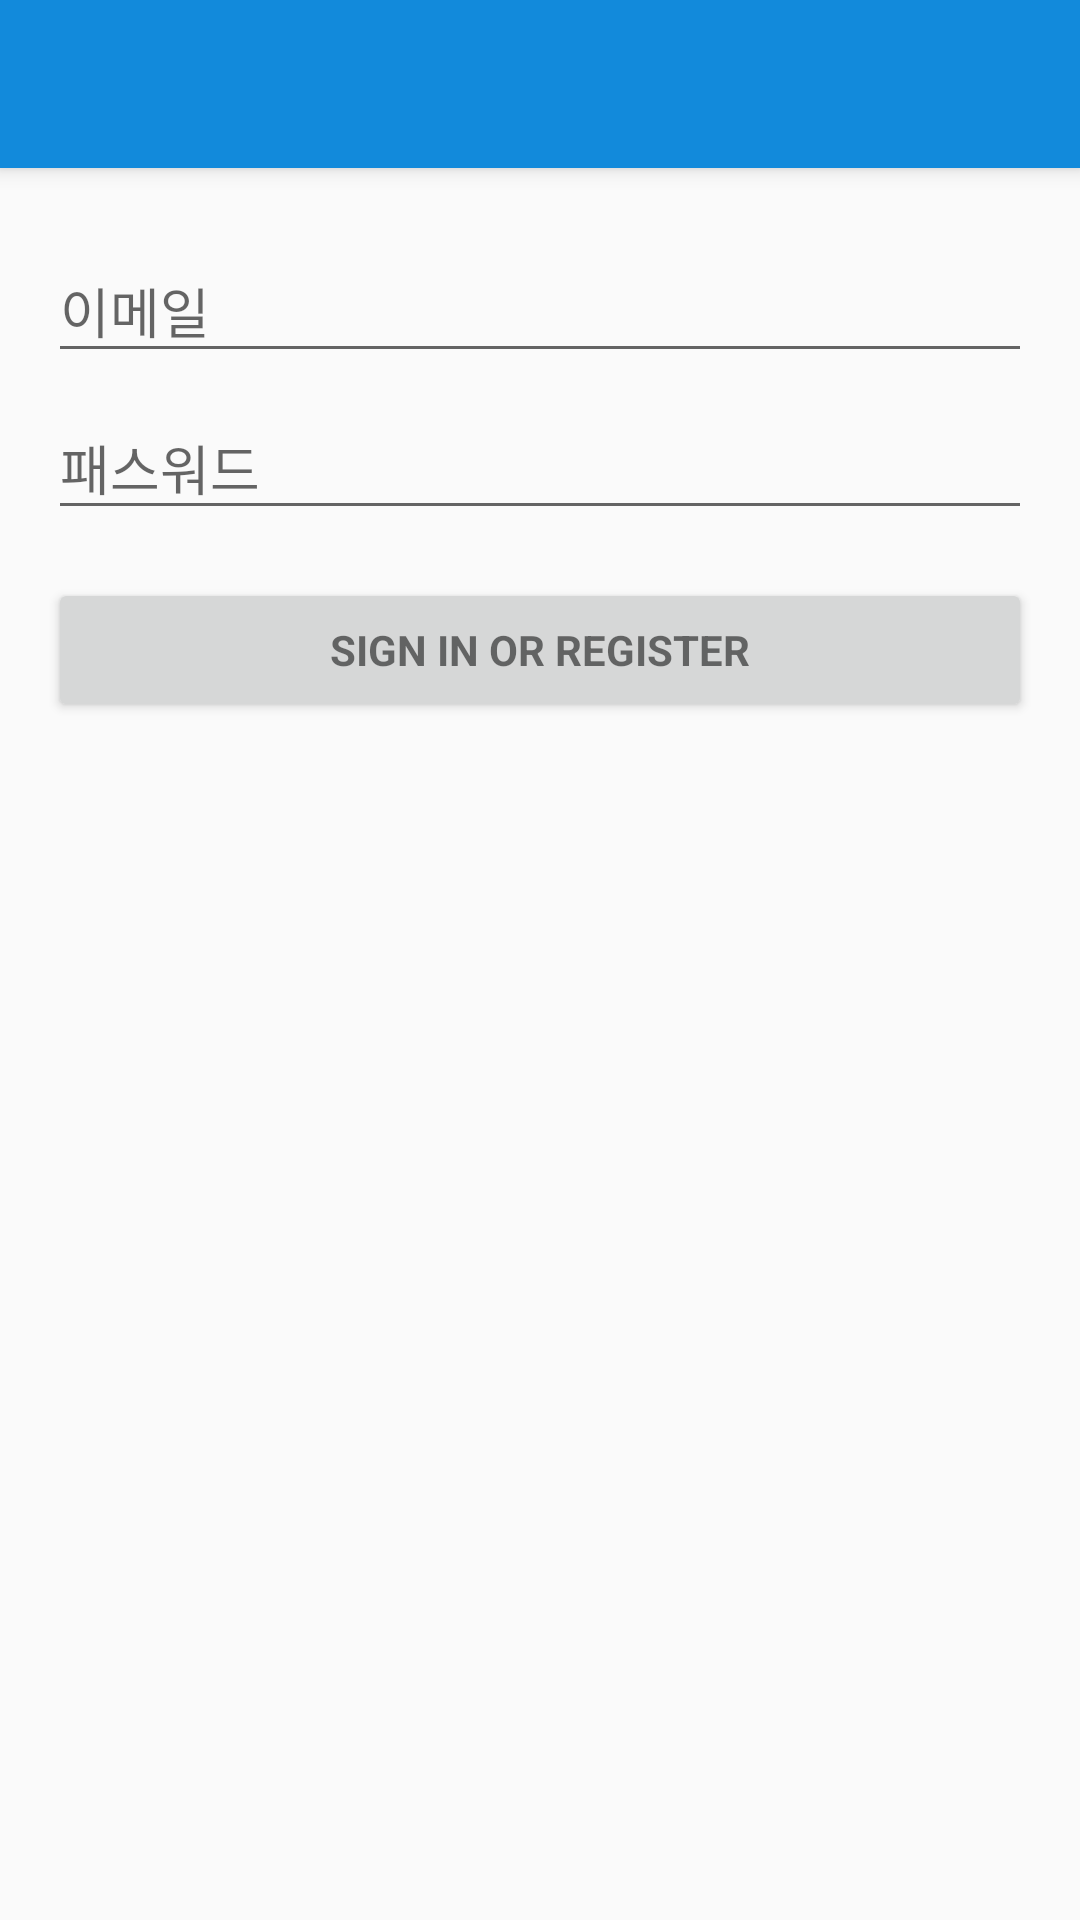

Reconstruct the res/layout file that produces this screen, plus the resources it refers to.
<!-- AndroidManifest.xml: application theme AppTheme -->
<!-- res/layout/activity_login2.xml -->
<?xml version="1.0" encoding="utf-8"?>

<android.support.design.widget.CoordinatorLayout xmlns:android="http://schemas.android.com/apk/res/android"
    xmlns:app="http://schemas.android.com/apk/res-auto"
    xmlns:tools="http://schemas.android.com/tools"
    android:layout_width="match_parent"
    android:layout_height="match_parent"
    android:fitsSystemWindows="true"
    tools:context="com.my.app.appgodo.LoginActivity">

    <android.support.design.widget.AppBarLayout
        android:layout_width="match_parent"
        android:layout_height="wrap_content"
        android:theme="@style/AppTheme.AppBarOverlay">

        <android.support.v7.widget.Toolbar
            android:id="@+id/toolbar"
            android:layout_width="match_parent"
            android:layout_height="?attr/actionBarSize"
            android:background="?attr/colorPrimary"
            app:popupTheme="@style/AppTheme.PopupOverlay" />

    </android.support.design.widget.AppBarLayout>

    <include layout="@layout/content_login2" />

</android.support.design.widget.CoordinatorLayout>
<!-- res/layout/content_login2.xml (included above) -->
<?xml version="1.0" encoding="utf-8"?>

<LinearLayout xmlns:android="http://schemas.android.com/apk/res/android"
    xmlns:app="http://schemas.android.com/apk/res-auto"
    xmlns:tools="http://schemas.android.com/tools"
    android:layout_width="match_parent"
    android:layout_height="match_parent"
    android:paddingBottom="@dimen/activity_vertical_margin"
    android:paddingLeft="@dimen/activity_horizontal_margin"
    android:paddingRight="@dimen/activity_horizontal_margin"
    android:paddingTop="@dimen/activity_vertical_margin"
    app:layout_behavior="@string/appbar_scrolling_view_behavior"
    tools:context="com.my.app.appgodo.LoginActivity"
    tools:showIn="@layout/activity_login2">

    <ScrollView
        android:layout_width="match_parent"
        android:layout_height="match_parent"
        android:id="@+id/login_form" >

        <LinearLayout
            android:orientation="vertical"
            android:layout_width="match_parent"
            android:layout_height="match_parent"
            android:id="@+id/email_login_form">
            <android.support.design.widget.TextInputLayout
                android:layout_width="match_parent"
                android:layout_height="wrap_content">

                <AutoCompleteTextView
                    android:id="@+id/email"
                    android:layout_width="match_parent"
                    android:layout_height="wrap_content"
                    android:hint="@string/prompt_email"
                    android:inputType="textEmailAddress"
                    android:maxLines="1"
                    android:singleLine="true" />

            </android.support.design.widget.TextInputLayout>

            <android.support.design.widget.TextInputLayout
                android:layout_width="match_parent"
                android:layout_height="wrap_content">

                <EditText
                    android:id="@+id/password"
                    android:layout_width="match_parent"
                    android:layout_height="wrap_content"
                    android:hint="@string/prompt_password"
                    android:imeActionId="@+id/login"
                    android:imeActionLabel="@string/action_sign_in_short"
                    android:imeOptions="actionUnspecified"
                    android:inputType="textPassword"
                    android:maxLines="1"
                    android:singleLine="true" />

            </android.support.design.widget.TextInputLayout>

            <Button
                android:id="@+id/email_sign_in_button"
                style="?android:textAppearanceSmall"
                android:layout_width="match_parent"
                android:layout_height="wrap_content"
                android:layout_marginTop="16dp"
                android:text="@string/action_sign_in"
                android:textStyle="bold" />

        </LinearLayout>
    </ScrollView>
</LinearLayout>
<!-- resources referenced by this layout -->
<resources>
  <dimen name="activity_horizontal_margin">16dp</dimen>
  <dimen name="activity_vertical_margin">16dp</dimen>
  <string name="action_sign_in">Sign in or register</string>
  <string name="action_sign_in_short">Sign in</string>
  <string name="prompt_email">이메일</string>
  <string name="prompt_password">패스워드</string>
  <style name="AppTheme.AppBarOverlay" parent="ThemeOverlay.AppCompat.Dark.ActionBar" />
  <style name="AppTheme.PopupOverlay" parent="ThemeOverlay.AppCompat.Light">
          <item name="android:background">@drawable/button_default</item>
      </style>
  <style name="AppTheme" parent="Theme.AppCompat.Light.DarkActionBar">
          
          <item name="colorPrimary">@color/myactionOverColor</item>
          <item name="colorPrimaryDark">@color/myactionBackground</item>
          <item name="colorAccent">@color/myactionOverColor</item>
      </style>
  <!-- drawable button_default (drawable) -->
  <?xml version="1.0" encoding="utf-8"?>
  
  <selector xmlns:android="http://schemas.android.com/apk/res/android">
      
      <item android:state_focused="false" android:state_selected="false" android:state_pressed="false" android:drawable="@color/myactionBackground" />
      <item android:state_focused="false" android:state_selected="true"  android:state_pressed="false" android:drawable="@color/myactionOverColor" />
  
      
      <item android:state_focused="true" android:state_selected="false" android:state_pressed="false" android:drawable="@color/myactionBackground" />
      <item android:state_focused="true" android:state_selected="true"  android:state_pressed="false" android:drawable="@color/myactionOverColor" />
  
      
      
      <item android:state_focused="false" android:state_selected="false" android:state_pressed="true" android:drawable="@color/myactionBackground" />
      <item android:state_focused="false" android:state_selected="true"  android:state_pressed="true" android:drawable="@color/myactionOverColor" />
  
      
      <item android:state_focused="true" android:state_selected="false" android:state_pressed="true" android:drawable="@color/myactionBackground" />
      <item android:state_focused="true" android:state_selected="true"  android:state_pressed="true" android:drawable="@color/myactionOverColor" />
  </selector>
  <color name="myactionOverColor">#128adb</color>
  <color name="myactionBackground">#6acdfa</color>
</resources>
